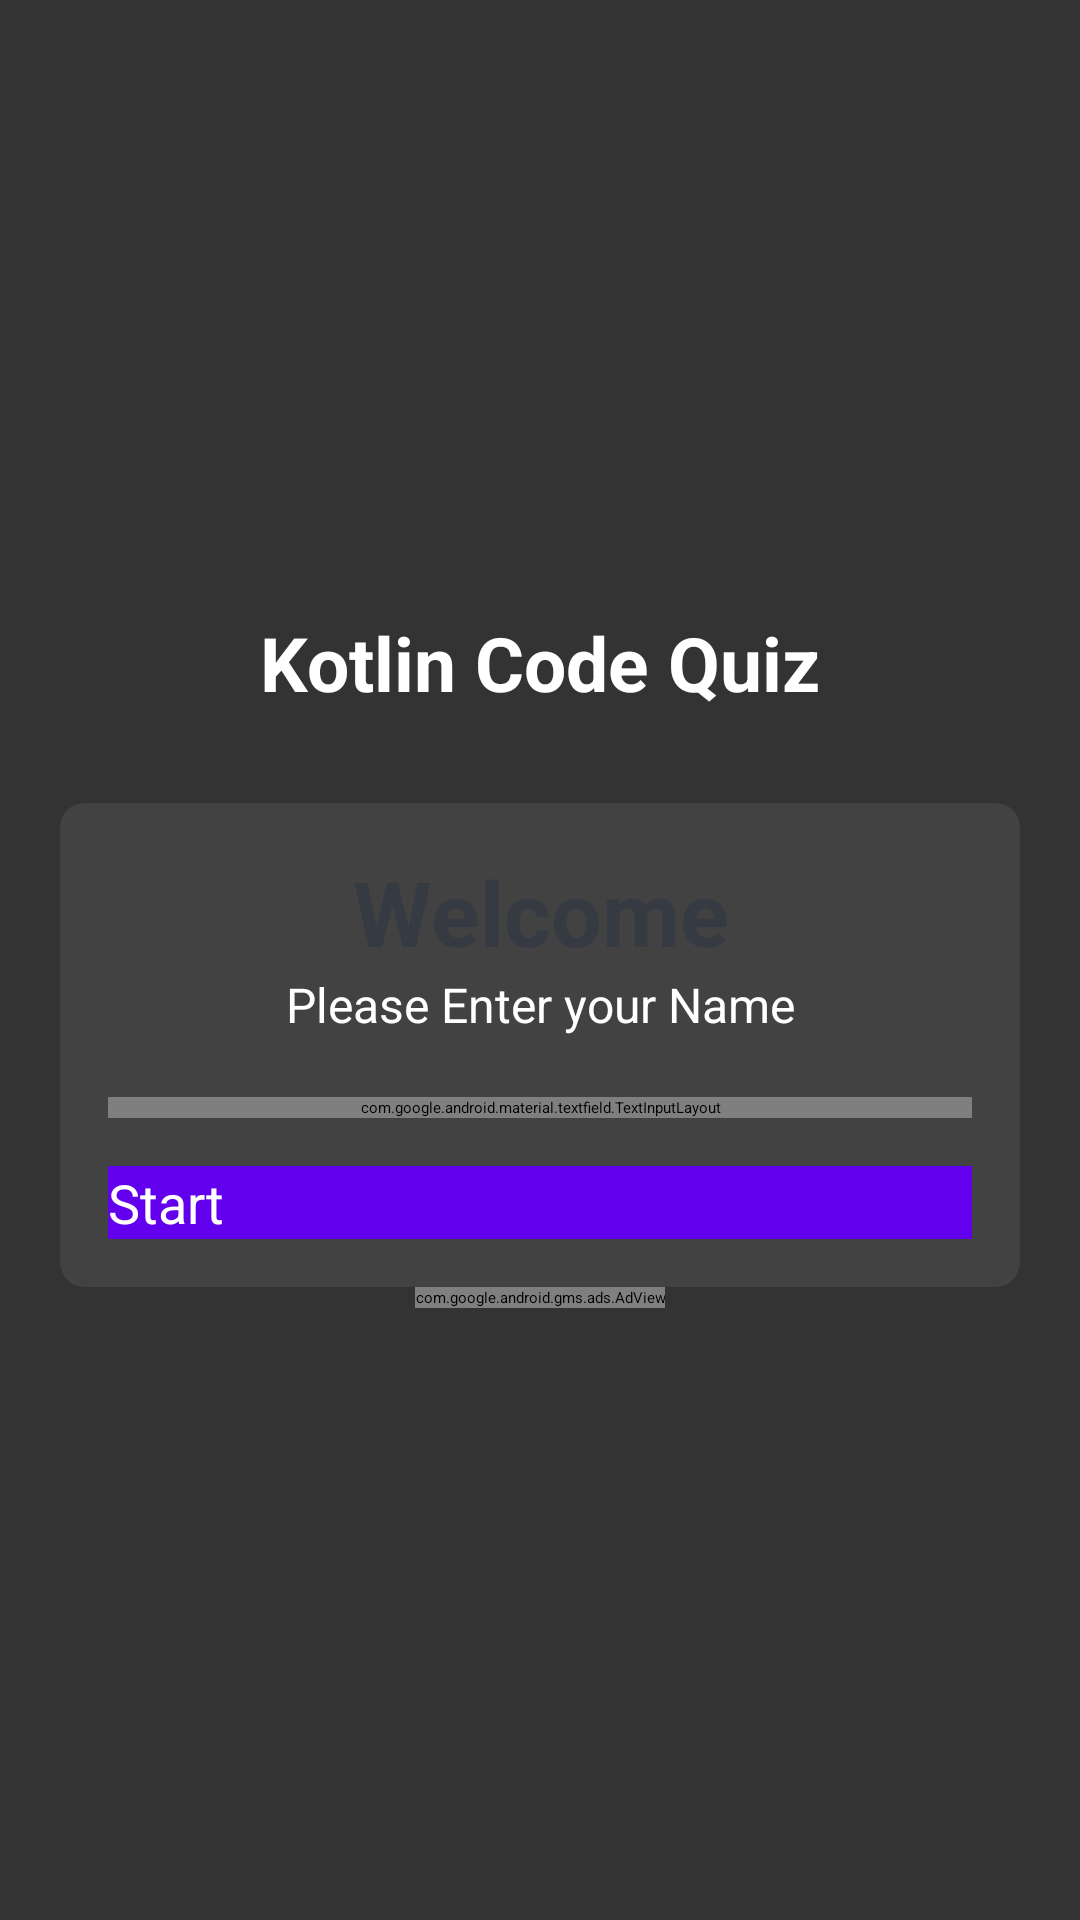

The Android layout XML behind this screen, and the referenced resources:
<!-- AndroidManifest.xml: application theme Theme.CodeQuiz -->
<!-- res/layout/activity_main.xml -->
<?xml version="1.0" encoding="utf-8"?>
<LinearLayout xmlns:android="http://schemas.android.com/apk/res/android"
    xmlns:app="http://schemas.android.com/apk/res-auto"
    xmlns:tools="http://schemas.android.com/tools"
    android:layout_width="match_parent"
    android:layout_height="match_parent"
    tools:context=".MainActivity"
    android:background="#333333"
    android:orientation="vertical"
    android:gravity="center">

    <TextView
        android:id="@+id/tvAppName"
        android:layout_width="match_parent"
        android:layout_height="wrap_content"
        android:text="@string/code_quiz"
        android:gravity="center"
        android:layout_marginBottom="30dp"
        android:textSize="25sp"
        android:textStyle="bold"
        android:textColor="@color/white"/>
    <androidx.cardview.widget.CardView
        android:layout_width="match_parent"
        android:layout_height="wrap_content"
        android:layout_marginStart="20dp"
        android:layout_marginEnd="20dp"
        android:background="@color/white"
        app:cardCornerRadius="8dp"
        app:cardElevation="5dp">
        <LinearLayout
            android:layout_width="match_parent"
            android:layout_height="wrap_content"
            android:orientation="vertical"
            android:padding="16dp">
            <TextView
                android:layout_width="match_parent"
                android:layout_height="wrap_content"
                android:gravity="center"
                android:text="@string/welcome"
                android:textColor="@color/colorBlack"
                android:textSize="30sp"
                android:textStyle="bold"
                />
            <TextView
                android:layout_width="match_parent"
                android:layout_height="wrap_content"
                android:gravity="center"
                android:text="@string/please_enter_your_name"
                android:textColor="@color/white"
                android:textSize="16sp"
                />
            <com.google.android.material.textfield.TextInputLayout
                android:layout_width="match_parent"
                android:layout_height="match_parent"
                android:layout_marginTop="20dp"
                style="@style/Widget.MaterialComponents.TextInputLayout.OutlinedBox">

                <androidx.appcompat.widget.AppCompatEditText
                    android:layout_width="match_parent"
                    android:id="@+id/etName"
                    android:layout_height="wrap_content"
                    android:hint="@string/name"
                    android:textColor="@color/colorBlack"
                    android:maxLines="1"
                    android:textColorHint="@color/colorGrey"/>

            </com.google.android.material.textfield.TextInputLayout>
            <Button
                android:id="@+id/btnStart"
                android:layout_width="match_parent"
                android:layout_height="wrap_content"
                android:layout_marginTop="16dp"
                android:background="@color/purple_500"
                android:textSize="18sp"
                android:textColor="@android:color/white"
                android:textAllCaps="false"
                android:text="@string/start"/>

        </LinearLayout>

    </androidx.cardview.widget.CardView>

    <com.google.android.gms.ads.AdView
        android:id="@+id/adView"
        android:layout_width="wrap_content"
        android:layout_height="wrap_content"
        app:adSize="BANNER"
        app:adUnitId="ca-app-pub-5201606964951300/1301734227">

    </com.google.android.gms.ads.AdView>

</LinearLayout>
<!-- resources referenced by this layout -->
<resources>
  <color name="colorBlack">#363A43</color>
  <color name="colorGrey">#7A8089</color>
  <color name="purple_500">#FF6200EE</color>
  <color name="white">#FFFFFFFF</color>
  <string name="code_quiz">Kotlin Code Quiz</string>
  <string name="name">Name</string>
  <string name="please_enter_your_name">Please Enter your Name</string>
  <string name="start">Start</string>
  <string name="welcome">Welcome</string>
  <style name="Theme.CodeQuiz" parent="Theme.MaterialComponents.DayNight.NoActionBar">
          
          <item name="colorPrimary">@color/purple_500</item>
          <item name="colorPrimaryVariant">@color/ColorBg</item>
          
          <item name="colorOnPrimary">@color/white</item>
          
          <item name="colorSecondary">@color/teal_200</item>
          <item name="colorSecondaryVariant">@color/teal_700</item>
          <item name="colorOnSecondary">@color/black</item>
          
          <item name="android:statusBarColor" tools:targetApi="l">?attr/colorPrimaryVariant</item>
          
      </style>
  <color name="ColorBg">#333333</color>
  <color name="teal_200">#FF03DAC5</color>
  <color name="teal_700">#FF018786</color>
  <color name="black">#FF000000</color>
</resources>
